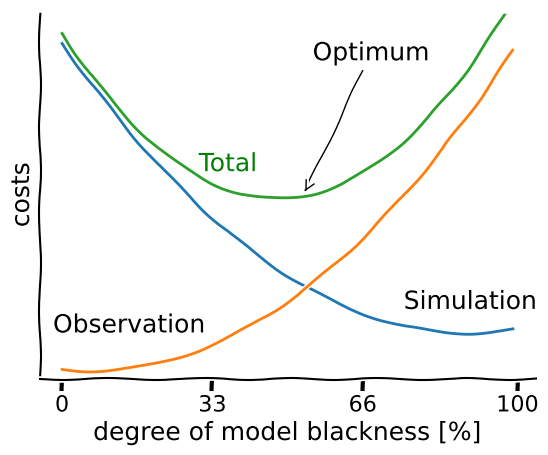

This figure's Python source:
"""
[redacted]

  This is free software; you can redistribute it and/or modify it
  under the terms of the GNU Lesser General Public License as
  published by the Free Software Foundation; either version 3.0 of
  the License, or (at your option) any later version.

  This software is distributed in the hope that it will be useful,
  but WITHOUT ANY WARRANTY; without even the implied warranty of
  MERCHANTABILITY or FITNESS FOR A PARTICULAR PURPOSE. See the GNU
  Lesser General Public License for more details.

  You should have received a copy of the GNU Lesser General Public
  License along with this software; if not, write to the Free
  Software Foundation, Inc., 51 Franklin St, Fifth Floor, Boston, MA
  02110-1301 USA, or see the FSF site: http://www.fsf.org.

  Version:
[redacted]
"""

import numpy as np
from scipy.interpolate import interp1d
from matplotlib import pyplot as plt


def plotFigCostsVsDegreeOfBlackness():
    """
    Plots figure costs = f(DOB) for Wiki
    """

    plt.xkcd()
    plt.rcParams.update({'font.size': 18})
    plt.rc('xtick', labelsize=16)
    # plt.rc('ytick', labelsize=20)

    fig = plt.figure()
    ax = fig.add_subplot(111)
    ax.spines['right'].set_color('none')  # suppress top and right boundary
    ax.spines['top'].set_color('none')

    plt.xticks([0, 33, 66, 100])
    plt.yticks([])
    plt.xlabel('degree of model blackness [%]')
    plt.ylabel('costs')

    # ax.set_xlim([0, 100])
    ax.set_ylim([0, 110])

    x = np.arange(100)
    ySim = interp1d([0, 40, 100], [100, 40, 15], kind=2)(x)
    yObs = interp1d([0, 40, 100], [3, 15, 100], kind=2)(x)
    yTot = ySim + yObs

    plt.plot(x, ySim)
    plt.plot(x, yObs)
    plt.plot(x, yTot)

    plt.annotate('Optimum', xy=(53, 55), arrowprops=dict(arrowstyle='->'),
                 xytext=(55, 95))
    plt.annotate('Total', xy=(30, 62), color='green')
    plt.annotate('Observation', xy=(-2, 14))
    plt.annotate('Simulation', xy=(75, 21))
    plt.show()


if __name__ == '__main__':
    plotFigCostsVsDegreeOfBlackness()
